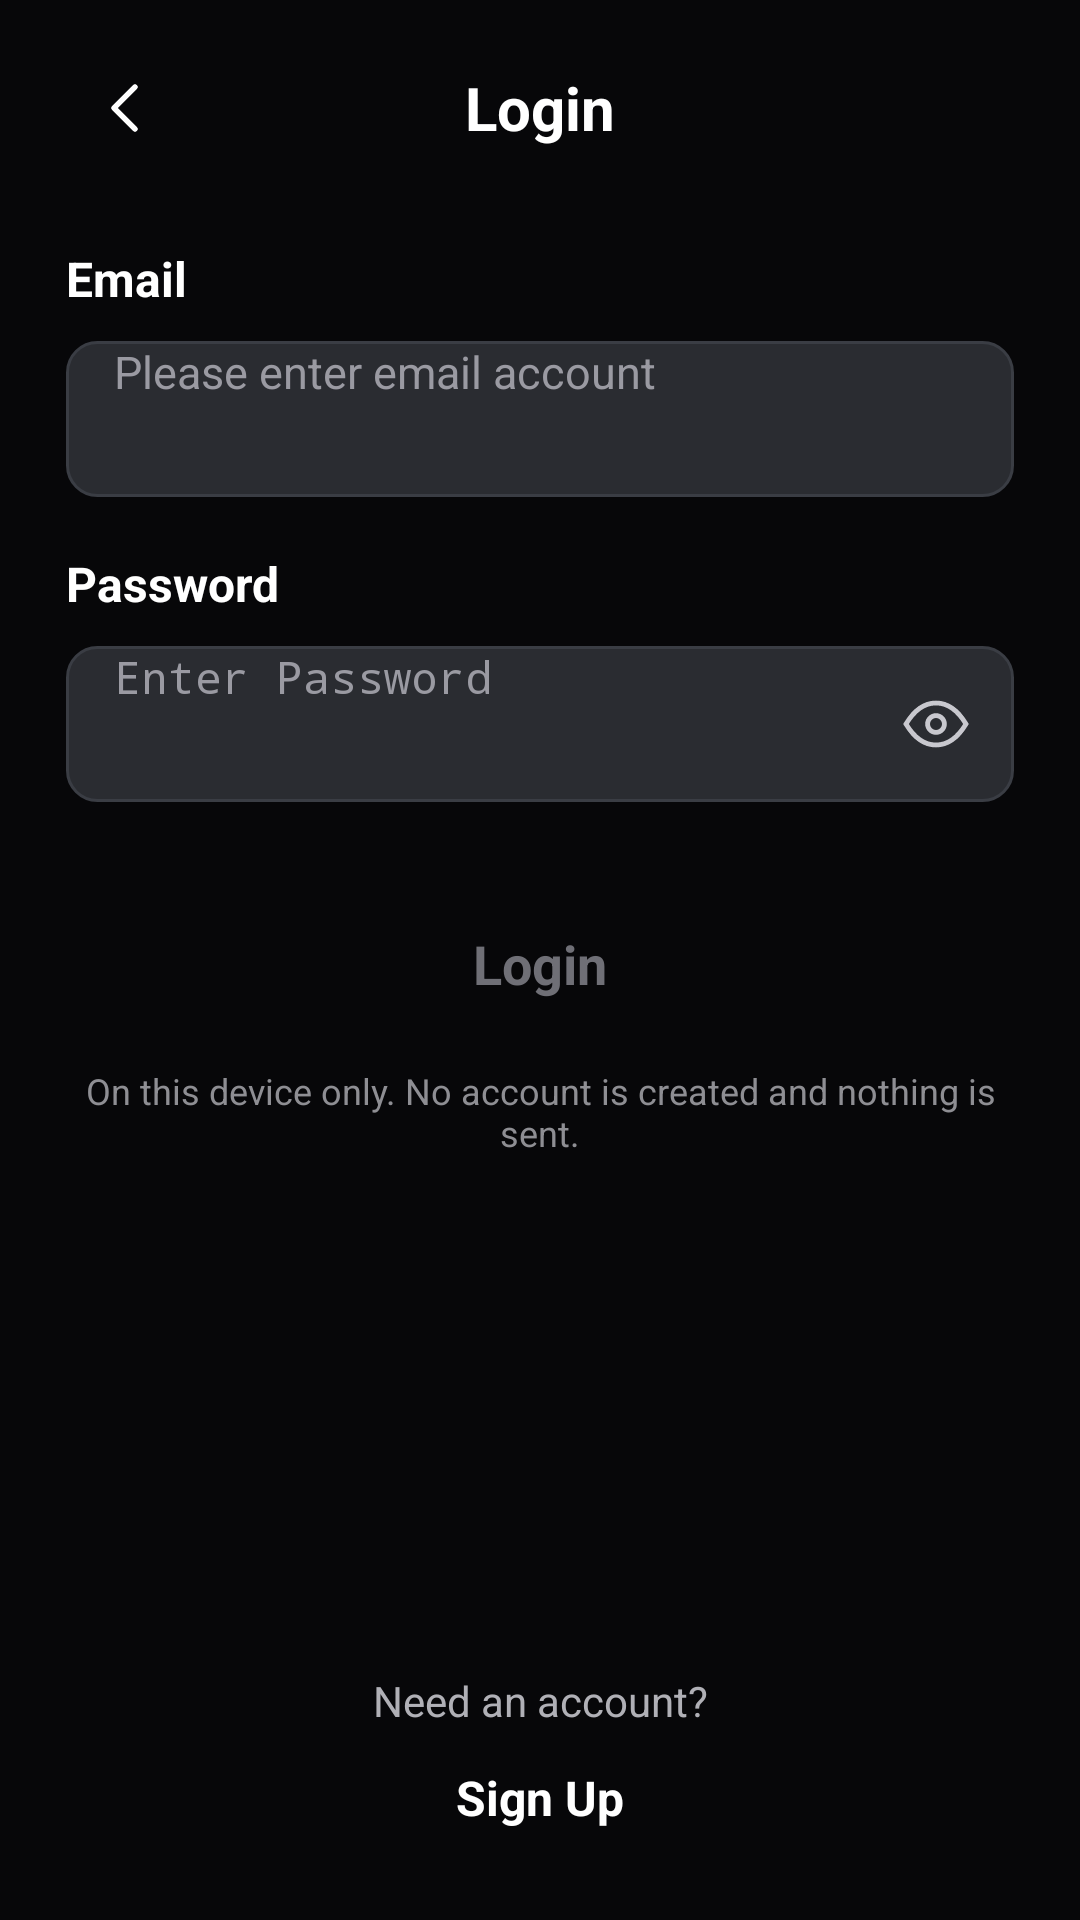

The Android layout XML behind this screen, and the referenced resources:
<!-- AndroidManifest.xml: application theme Theme.CryptoEntities -->
<!-- res/layout/activity_login.xml -->
<?xml version="1.0" encoding="utf-8"?>
<ScrollView xmlns:android="http://schemas.android.com/apk/res/android"
    android:layout_width="match_parent"
    android:layout_height="match_parent"
    android:background="@color/bg"
    android:fillViewport="true">

    <LinearLayout
        android:layout_width="match_parent"
        android:layout_height="wrap_content"
        android:orientation="vertical"
        android:paddingLeft="22dp"
        android:paddingTop="12dp"
        android:paddingRight="22dp"
        android:paddingBottom="24dp">

        <FrameLayout
            android:layout_width="match_parent"
            android:layout_height="48dp">

            <ImageView
                android:id="@+id/back"
                android:layout_width="40dp"
                android:layout_height="40dp"
                android:layout_gravity="center_vertical"
                android:contentDescription="@string/back"
                android:padding="8dp"
                android:src="@drawable/ic_back" />

            <TextView
                android:layout_width="wrap_content"
                android:layout_height="wrap_content"
                android:layout_gravity="center"
                android:text="@string/login"
                android:textColor="@color/ink"
                android:textSize="20sp"
                android:textStyle="bold" />
        </FrameLayout>

        <TextView
            android:layout_width="wrap_content"
            android:layout_height="wrap_content"
            android:layout_marginTop="22dp"
            android:text="@string/email"
            android:textColor="@color/ink"
            android:textSize="16sp"
            android:textStyle="bold" />

        <EditText
            android:id="@+id/email"
            android:layout_width="match_parent"
            android:layout_height="52dp"
            android:layout_marginTop="10dp"
            android:background="@drawable/bg_input"
            android:hint="@string/email_hint"
            android:importantForAutofill="no"
            android:inputType="textEmailAddress"
            android:paddingLeft="16dp"
            android:paddingRight="16dp"
            android:textColor="@color/ink"
            android:textColorHint="#9A9AA2"
            android:textSize="15sp" />

        <TextView
            android:id="@+id/emailError"
            android:layout_width="match_parent"
            android:layout_height="wrap_content"
            android:layout_marginTop="6dp"
            android:text="@string/email_error"
            android:textColor="@color/error"
            android:textSize="13sp"
            android:visibility="gone" />

        <TextView
            android:layout_width="wrap_content"
            android:layout_height="wrap_content"
            android:layout_marginTop="18dp"
            android:text="@string/password"
            android:textColor="@color/ink"
            android:textSize="16sp"
            android:textStyle="bold" />

        <FrameLayout
            android:layout_width="match_parent"
            android:layout_height="52dp"
            android:layout_marginTop="10dp">

            <EditText
                android:id="@+id/password"
                android:layout_width="match_parent"
                android:layout_height="match_parent"
                android:background="@drawable/bg_input"
                android:hint="@string/password_hint"
                android:importantForAutofill="no"
                android:inputType="textPassword"
                android:paddingLeft="16dp"
                android:paddingRight="48dp"
                android:textColor="@color/ink"
                android:textColorHint="#9A9AA2"
                android:textSize="15sp" />

            <ImageView
                android:id="@+id/togglePassword"
                android:layout_width="40dp"
                android:layout_height="40dp"
                android:layout_gravity="end|center_vertical"
                android:layout_marginEnd="6dp"
                android:contentDescription="@string/show_password"
                android:padding="8dp"
                android:src="@drawable/ic_eye" />
        </FrameLayout>

        <TextView
            android:id="@+id/submit"
            android:layout_width="match_parent"
            android:layout_height="52dp"
            android:layout_marginTop="28dp"
            android:background="@drawable/bg_button_disabled"
            android:gravity="center"
            android:text="@string/login"
            android:textColor="@color/disabled_text"
            android:textSize="18sp"
            android:textStyle="bold" />

        <TextView
            android:layout_width="match_parent"
            android:layout_height="wrap_content"
            android:layout_marginTop="8dp"
            android:gravity="center"
            android:text="@string/preview_note"
            android:textColor="@color/faint"
            android:textSize="12sp" />

        <Space
            android:layout_width="match_parent"
            android:layout_height="0dp"
            android:layout_weight="1" />

        <TextView
            android:layout_width="match_parent"
            android:layout_height="wrap_content"
            android:layout_marginTop="28dp"
            android:gravity="center"
            android:text="@string/need_account"
            android:textColor="#B0B0B6"
            android:textSize="14sp" />

        <TextView
            android:id="@+id/toSignUp"
            android:layout_width="match_parent"
            android:layout_height="wrap_content"
            android:layout_marginTop="6dp"
            android:gravity="center"
            android:padding="6dp"
            android:text="@string/go_sign_up"
            android:textColor="@color/ink"
            android:textSize="16sp"
            android:textStyle="bold" />
    </LinearLayout>
</ScrollView>
<!-- resources referenced by this layout -->
<resources>
  <color name="bg">#070709</color>
  <color name="disabled_text">#6F6F76</color>
  <color name="error">#FF4D4F</color>
  <color name="faint">#8E8E93</color>
  <color name="ink">#FFFFFF</color>
  <!-- drawable bg_input (drawable) -->
  <?xml version="1.0" encoding="utf-8"?>
  <shape xmlns:android="http://schemas.android.com/apk/res/android" android:shape="rectangle">
      <solid android:color="@color/input" />
      <corners android:radius="10dp" />
      <stroke android:width="1dp" android:color="#3A3D44" />
  </shape>
  <!-- drawable ic_back (drawable) -->
  <?xml version="1.0" encoding="utf-8"?>
  <vector xmlns:android="http://schemas.android.com/apk/res/android"
      android:width="24dp"
      android:height="24dp"
      android:viewportWidth="24"
      android:viewportHeight="24">
      <path
          android:fillColor="#00000000"
          android:pathData="M15,5 L8,12 L15,19"
          android:strokeWidth="1.8"
          android:strokeColor="#FFFFFF"
          android:strokeLineCap="round"
          android:strokeLineJoin="round" />
  </vector>
  <!-- drawable ic_eye (drawable) -->
  <?xml version="1.0" encoding="utf-8"?>
  <vector xmlns:android="http://schemas.android.com/apk/res/android"
      android:width="22dp"
      android:height="22dp"
      android:viewportWidth="24"
      android:viewportHeight="24">
      <path
          android:fillColor="#00000000"
          android:pathData="M2,12 C5,7 8.5,5 12,5 C15.5,5 19,7 22,12 C19,17 15.5,19 12,19 C8.5,19 5,17 2,12 Z"
          android:strokeWidth="1.6"
          android:strokeColor="#C8C8CE" />
      <path
          android:fillColor="#00000000"
          android:pathData="M12,9.2 a2.8,2.8 0 1,0 0,5.6 a2.8,2.8 0 1,0 0,-5.6 Z"
          android:strokeWidth="1.6"
          android:strokeColor="#C8C8CE" />
  </vector>
  <string name="back">Back</string>
  <string name="email">Email</string>
  <string name="email_error">Email format is incorrect.</string>
  <string name="email_hint">Please enter email account</string>
  <string name="go_sign_up">Sign Up</string>
  <string name="login">Login</string>
  <string name="need_account">Need an account?</string>
  <string name="password">Password</string>
  <string name="password_hint">Enter Password</string>
  <string name="preview_note">On this device only. No account is created and nothing is sent.</string>
  <string name="show_password">Show password</string>
  <color name="input">#2A2C31</color>
</resources>
